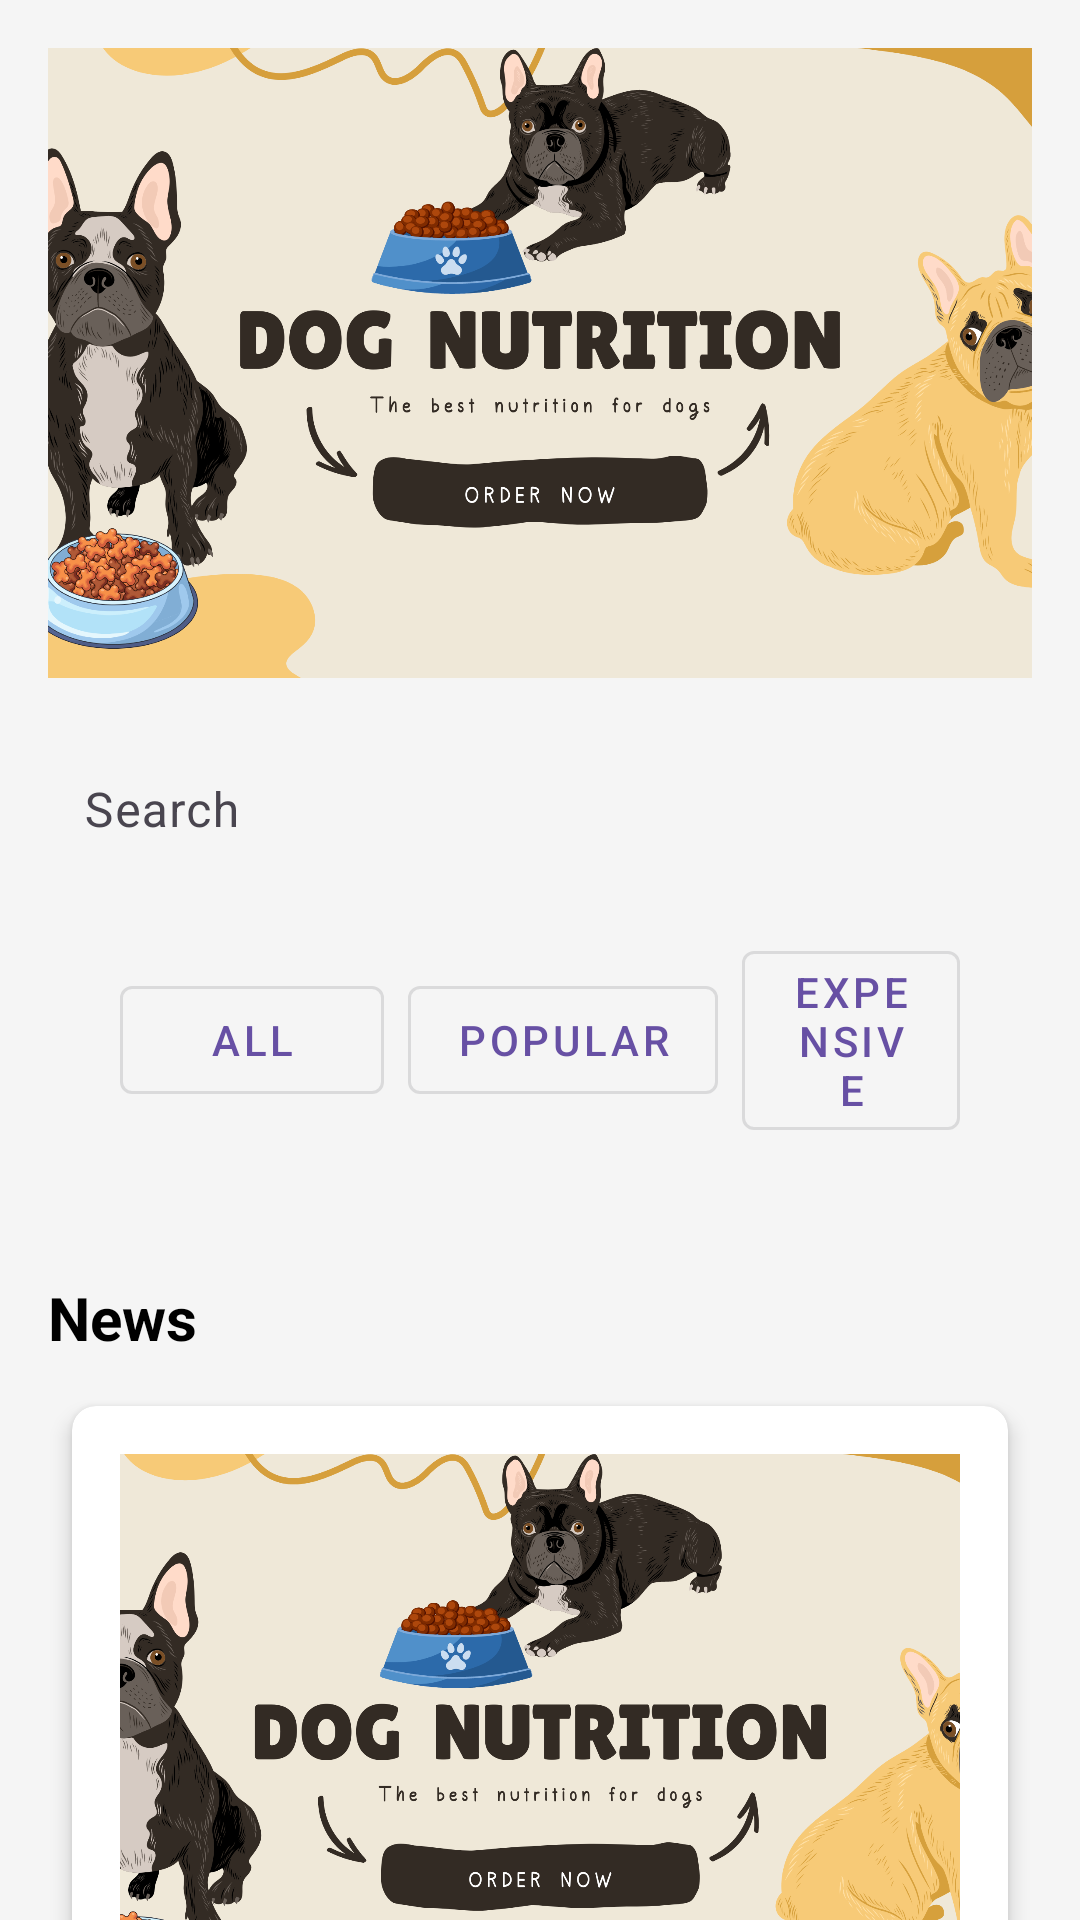

The Android layout XML behind this screen, and the referenced resources:
<!-- AndroidManifest.xml: activity theme Theme.Dogsnutrition.NoActionBar -->
<!-- res/layout/fragment_home.xml -->
<?xml version="1.0" encoding="utf-8"?>
<androidx.core.widget.NestedScrollView xmlns:android="http://schemas.android.com/apk/res/android"
    xmlns:tools="http://schemas.android.com/tools"
    xmlns:app="http://schemas.android.com/apk/res-auto"
    android:layout_width="match_parent"
    android:layout_height="match_parent"
    tools:context=".ui.home.HomeFragment"
    android:background="#F5F5F5">

    <LinearLayout
        android:layout_width="match_parent"
        android:layout_height="wrap_content"
        android:orientation="vertical"
        android:padding="16dp">


        <ImageView
            android:id="@+id/bannerImageView"
            android:layout_width="match_parent"
            android:layout_height="210dp"
            android:src="@drawable/mainbanner"
            android:scaleType="centerCrop"
            android:contentDescription="Banner" />


        <com.google.android.material.textfield.TextInputLayout
            android:id="@+id/searchEditTextlay"
            android:layout_width="match_parent"
            android:layout_height="wrap_content"
            android:layout_marginTop="16dp"
            android:layout_marginBottom="5dp">

            <com.google.android.material.textfield.TextInputEditText
                android:id="@+id/searchEditText"
                android:layout_width="match_parent"
                android:layout_height="wrap_content"
                android:hint="Search"
                android:padding="12dp"
                android:background="?attr/selectableItemBackground"
                android:drawablePadding="10dp" />
        </com.google.android.material.textfield.TextInputLayout>


        <LinearLayout
            android:id="@+id/filterLayout"
            android:layout_width="match_parent"
            android:layout_height="wrap_content"
            android:orientation="horizontal"
            android:padding="8dp"
            android:gravity="center"
            android:layout_marginHorizontal="16dp"
            android:layout_marginTop="5dp">

            <com.google.android.material.button.MaterialButton
                android:id="@+id/allButton"
                android:layout_width="wrap_content"
                android:layout_height="wrap_content"
                android:text="All"
                style="@style/Widget.MaterialComponents.Button.OutlinedButton"
                android:layout_marginEnd="8dp" />

            <com.google.android.material.button.MaterialButton
                android:id="@+id/popularButton"
                android:layout_width="wrap_content"
                android:layout_height="wrap_content"
                android:text="Popular"
                style="@style/Widget.MaterialComponents.Button.OutlinedButton"
                android:layout_marginEnd="8dp" />

            <com.google.android.material.button.MaterialButton
                android:id="@+id/academicButton"
                android:layout_width="wrap_content"
                android:layout_height="wrap_content"
                android:text="Expensive"
                style="@style/Widget.MaterialComponents.Button.OutlinedButton" />
        </LinearLayout>


        <androidx.recyclerview.widget.RecyclerView
            android:id="@+id/productsRecyclerView"
            android:layout_width="match_parent"
            android:layout_height="wrap_content"
            android:layout_margin="5dp"
            android:clipToPadding="false"
            android:paddingBottom="15dp"
            android:scrollbars="vertical" />

        <TextView
            android:id="@+id/NewsTextView"
            android:layout_width="match_parent"
            android:layout_height="wrap_content"
            android:text="News"
            android:textSize="20sp"
            android:textStyle="bold"
            android:textColor="@android:color/black"
            android:paddingTop="10dp"
            android:paddingBottom="8dp" />



        <androidx.cardview.widget.CardView
            android:layout_width="match_parent"
            android:layout_height="wrap_content"
            android:layout_margin="8dp"
            app:cardCornerRadius="8dp"
            app:cardElevation="4dp">


            <LinearLayout
                android:layout_width="match_parent"
                android:layout_height="wrap_content"
                android:orientation="vertical"
                android:padding="16dp">

                <ImageView
                    android:id="@+id/imageView"
                    android:layout_width="match_parent"
                    android:layout_height="200dp"
                    android:scaleType="centerCrop"
                    android:contentDescription="Educational Content Image"
                    android:src="@drawable/mainbanner"
                    android:elevation="4dp" />

                <TextView
                    android:id="@+id/titleTextView"
                    android:layout_width="match_parent"
                    android:layout_height="wrap_content"
                    android:text="Save Dogs"
                    android:textSize="20sp"
                    android:textStyle="bold"
                    android:textColor="@android:color/black"
                    android:paddingTop="16dp"
                    android:paddingBottom="8dp" />

                <TextView
                    android:id="@+id/descriptionTextView"
                    android:layout_width="match_parent"
                    android:layout_height="wrap_content"
                    android:text="Save you dofj dkfk d vkfg gfkckdf"
                    android:textSize="16sp"
                    android:textColor="@android:color/darker_gray"
                    android:paddingBottom="8dp" />
            </LinearLayout>
        </androidx.cardview.widget.CardView>
    </LinearLayout>
</androidx.core.widget.NestedScrollView>
<!-- resources referenced by this layout -->
<resources>
  <!-- drawable mainbanner: png bitmap (drawable, 640866 bytes) -->
  <style name="Theme.Dogsnutrition.NoActionBar">
          <item name="windowActionBar">false</item>
          <item name="windowNoTitle">true</item>
      </style>
</resources>
